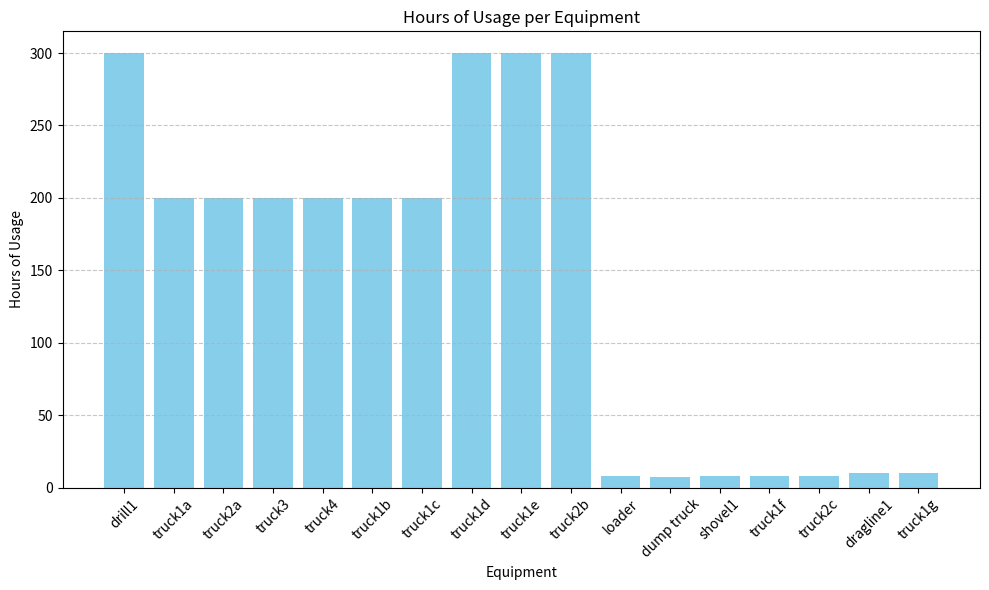

This chart was generated by the following Python code:
#!/usr/bin/env python
# coding: utf-8

# # 2.	To showcase improvement in asset utilization rates percentage wise 

# In[3]:


# Utilization rates for each equipment
utilization_rates = {
    'drill1': 0.6,
    'truck1a': 0.75,
    'truck2a': 0.9,
    'truck3' :1.05,
     'truck4' : 1.2,
    'truck1b': 1.35,
    'truck1c': 1.5,
    'truck1d': 1.65,
    'truck1e': 1.8,
    'truck2b': 0.58
}
# Reference utilization rate
reference_utilization_rate = 0.55# sample number
# Calculate percentage change for each equipment
percentage_changes = {equipment: ((utilization_rate - reference_utilization_rate) / reference_utilization_rate) * 100
                      for equipment, utilization_rate in utilization_rates.items()}
# Print percentage changes for each equipment
for equipment, change in percentage_changes.items():
    print(f"{equipment}: {change:.2f}% change")


# # 1.	To showcase average monthly production

# In[4]:


# Monthly production data (tons)
monthly_production = {
    'January': 5460,
    'February': 436393,
    'March': 1370000,
    'May': 7370
    
    
}
# Calculate total production
total_production = sum(monthly_production.values())

# Calculate the number of months
num_months = len(monthly_production)

# Calculate the average monthly production
average_monthly_production = total_production / num_months
print(f"The average monthly production in mining is {average_monthly_production:.2f} tons")


# # 3.	To showcase Reduced maintenance if any by referring to the overall data provided till date 

# In[6]:


#importing necessary libraries
import pandas as pd
import matplotlib.pyplot as plt

# Given hours of usage for each equipment
equipment = ['drill1','truck1a','truck2a','truck3','truck4','truck1b','truck1c','truck1d','truck1e','truck2b','loader','dump truck','shovel1','truck1f','truck2c','dragline1','truck1g']
hours_of_usage = [300,200,200,200,200,200,200,300,300,300,8,7,8,8,8,10,10]
 
# Creating a DataFrame
df = pd.DataFrame({'Equipment': equipment, 'Hours_of_Usage': hours_of_usage})
# Plotting the results
plt.figure(figsize=(10, 6))
plt.bar(df['Equipment'], df['Hours_of_Usage'], color='skyblue')
plt.title('Hours of Usage per Equipment')
plt.xlabel('Equipment')
plt.ylabel('Hours of Usage')
plt.xticks(rotation=45)
plt.grid(axis='y', linestyle='--', alpha=0.7)
plt.tight_layout()
plt.show()


# In[ ]:




